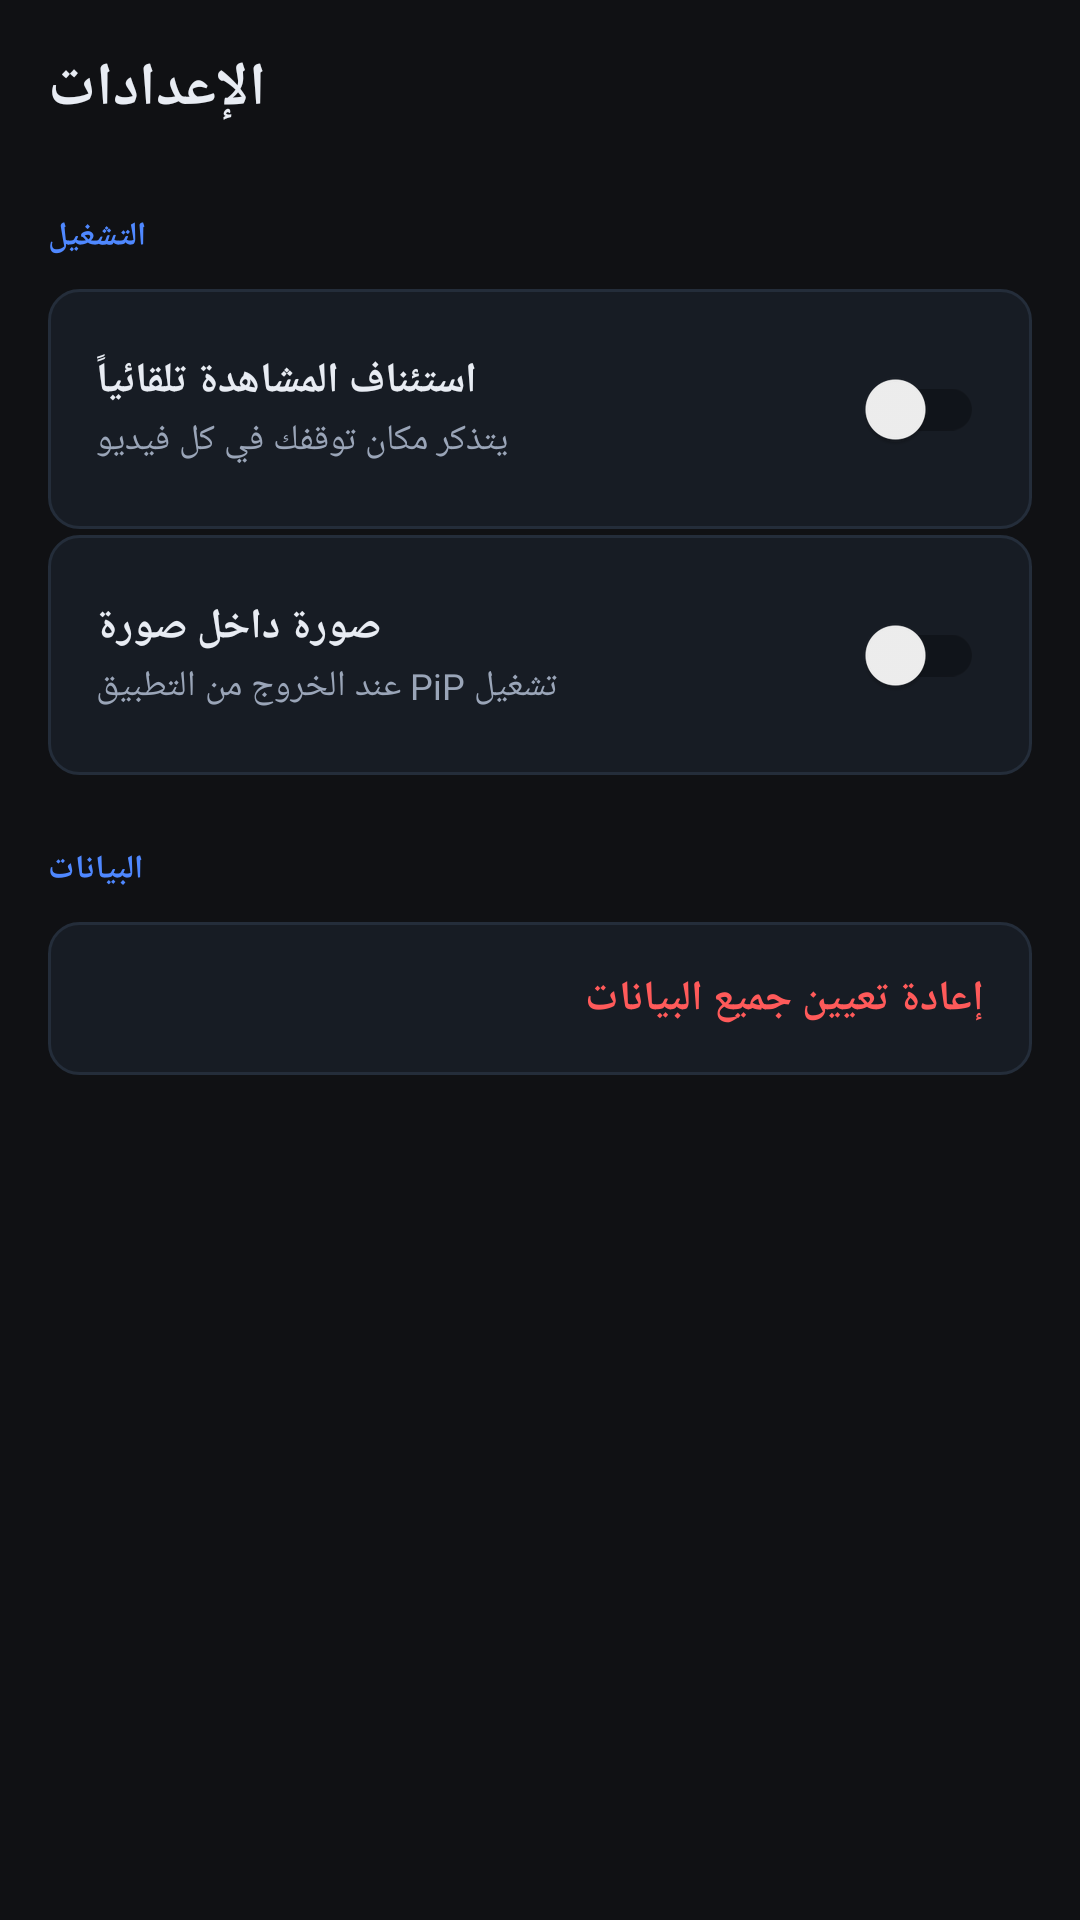

Reconstruct the res/layout file that produces this screen, plus the resources it refers to.
<!-- AndroidManifest.xml: application theme Theme.RevaPlayer -->
<!-- res/layout/fragment_settings.xml -->
<?xml version="1.0" encoding="utf-8"?>
<ScrollView xmlns:android="http://schemas.android.com/apk/res/android"
    android:layout_width="match_parent" android:layout_height="match_parent"
    android:background="@color/reva_bg">
    <LinearLayout android:layout_width="match_parent" android:layout_height="wrap_content"
        android:orientation="vertical" android:padding="16dp">
        <TextView android:layout_width="wrap_content" android:layout_height="wrap_content"
            android:text="الإعدادات" android:textColor="@color/reva_text_primary"
            android:textSize="20sp" android:textStyle="bold" android:paddingBottom="20dp" />
        
        <TextView android:layout_width="wrap_content" android:layout_height="wrap_content"
            android:text="التشغيل" android:textColor="@color/reva_accent"
            android:textSize="11sp" android:textStyle="bold" android:letterSpacing="0.1"
            android:paddingBottom="10dp" android:paddingTop="8dp" />
        <LinearLayout android:layout_width="match_parent" android:layout_height="wrap_content"
            android:orientation="horizontal" android:background="@drawable/bg_card"
            android:padding="16dp" android:gravity="center_vertical" android:layout_marginBottom="2dp">
            <LinearLayout android:layout_width="0dp" android:layout_height="wrap_content"
                android:layout_weight="1" android:orientation="vertical">
                <TextView android:layout_width="wrap_content" android:layout_height="wrap_content"
                    android:text="استئناف المشاهدة تلقائياً" android:textColor="@color/reva_text_primary"
                    android:textSize="14sp" android:textStyle="bold" />
                <TextView android:layout_width="wrap_content" android:layout_height="wrap_content"
                    android:text="يتذكر مكان توقفك في كل فيديو" android:textColor="@color/reva_text_secondary"
                    android:textSize="12sp" android:paddingTop="2dp" />
            </LinearLayout>
            <androidx.appcompat.widget.SwitchCompat android:id="@+id/switchAutoResume" android:layout_width="wrap_content"
                android:layout_height="wrap_content" android:thumbTint="@color/reva_accent" />
        </LinearLayout>
        <LinearLayout android:layout_width="match_parent" android:layout_height="wrap_content"
            android:orientation="horizontal" android:background="@drawable/bg_card"
            android:padding="16dp" android:gravity="center_vertical" android:layout_marginBottom="16dp">
            <LinearLayout android:layout_width="0dp" android:layout_height="wrap_content"
                android:layout_weight="1" android:orientation="vertical">
                <TextView android:layout_width="wrap_content" android:layout_height="wrap_content"
                    android:text="صورة داخل صورة" android:textColor="@color/reva_text_primary"
                    android:textSize="14sp" android:textStyle="bold" />
                <TextView android:layout_width="wrap_content" android:layout_height="wrap_content"
                    android:text="تشغيل PiP عند الخروج من التطبيق" android:textColor="@color/reva_text_secondary"
                    android:textSize="12sp" android:paddingTop="2dp" />
            </LinearLayout>
            <androidx.appcompat.widget.SwitchCompat android:id="@+id/switchPip" android:layout_width="wrap_content"
                android:layout_height="wrap_content" android:thumbTint="@color/reva_accent" />
        </LinearLayout>
        
        <TextView android:layout_width="wrap_content" android:layout_height="wrap_content"
            android:text="البيانات" android:textColor="@color/reva_accent"
            android:textSize="11sp" android:textStyle="bold" android:letterSpacing="0.1"
            android:paddingBottom="10dp" android:paddingTop="8dp" />
        <LinearLayout android:id="@+id/btnResetData" android:layout_width="match_parent"
            android:layout_height="wrap_content" android:background="@drawable/bg_card"
            android:padding="16dp" android:clickable="true" android:focusable="true">
            <TextView android:layout_width="match_parent" android:layout_height="wrap_content"
                android:text="إعادة تعيين جميع البيانات" android:textColor="#ff5a5a"
                android:textSize="14sp" android:textStyle="bold" />
        </LinearLayout>
        
        <TextView android:id="@+id/tvVersion" android:layout_width="wrap_content"
            android:layout_height="wrap_content" android:textColor="@color/reva_text_dim"
            android:textSize="12sp" android:layout_gravity="center" android:paddingTop="32dp" />
    </LinearLayout>
</ScrollView>
<!-- resources referenced by this layout -->
<resources>
  <color name="reva_accent">#4f88ff</color>
  <color name="reva_bg">#101114</color>
  <color name="reva_text_dim">#6b7688</color>
  <color name="reva_text_primary">#e8ecf3</color>
  <color name="reva_text_secondary">#9aa5b8</color>
  <!-- drawable bg_card (drawable) -->
  <?xml version="1.0" encoding="utf-8"?>
  <shape xmlns:android="http://schemas.android.com/apk/res/android" android:shape="rectangle">
      <solid android:color="#171c24"/>
      <corners android:radius="10dp"/>
      <stroke android:width="1dp" android:color="#242d3a"/>
  </shape>
  <style name="Theme.RevaPlayer" parent="Theme.MaterialComponents.DayNight.NoActionBar">
          <item name="colorPrimary">@color/reva_accent</item>
          <item name="colorPrimaryVariant">@color/reva_accent_light</item>
          <item name="colorOnPrimary">@color/reva_text_primary</item>
          <item name="colorSurface">@color/reva_bg_surface</item>
  <item name="android:colorBackground">@color/reva_bg</item>
          <item name="android:windowBackground">@color/reva_bg</item>
          <item name="android:textColorPrimary">@color/reva_text_primary</item>
          <item name="android:textColorSecondary">@color/reva_text_secondary</item>
          <item name="android:statusBarColor">@color/reva_bg</item>
          <item name="android:navigationBarColor">@color/reva_bg</item>
      </style>
  <color name="reva_accent_light">#77a4ff</color>
  <color name="reva_bg_surface">#12161d</color>
</resources>
